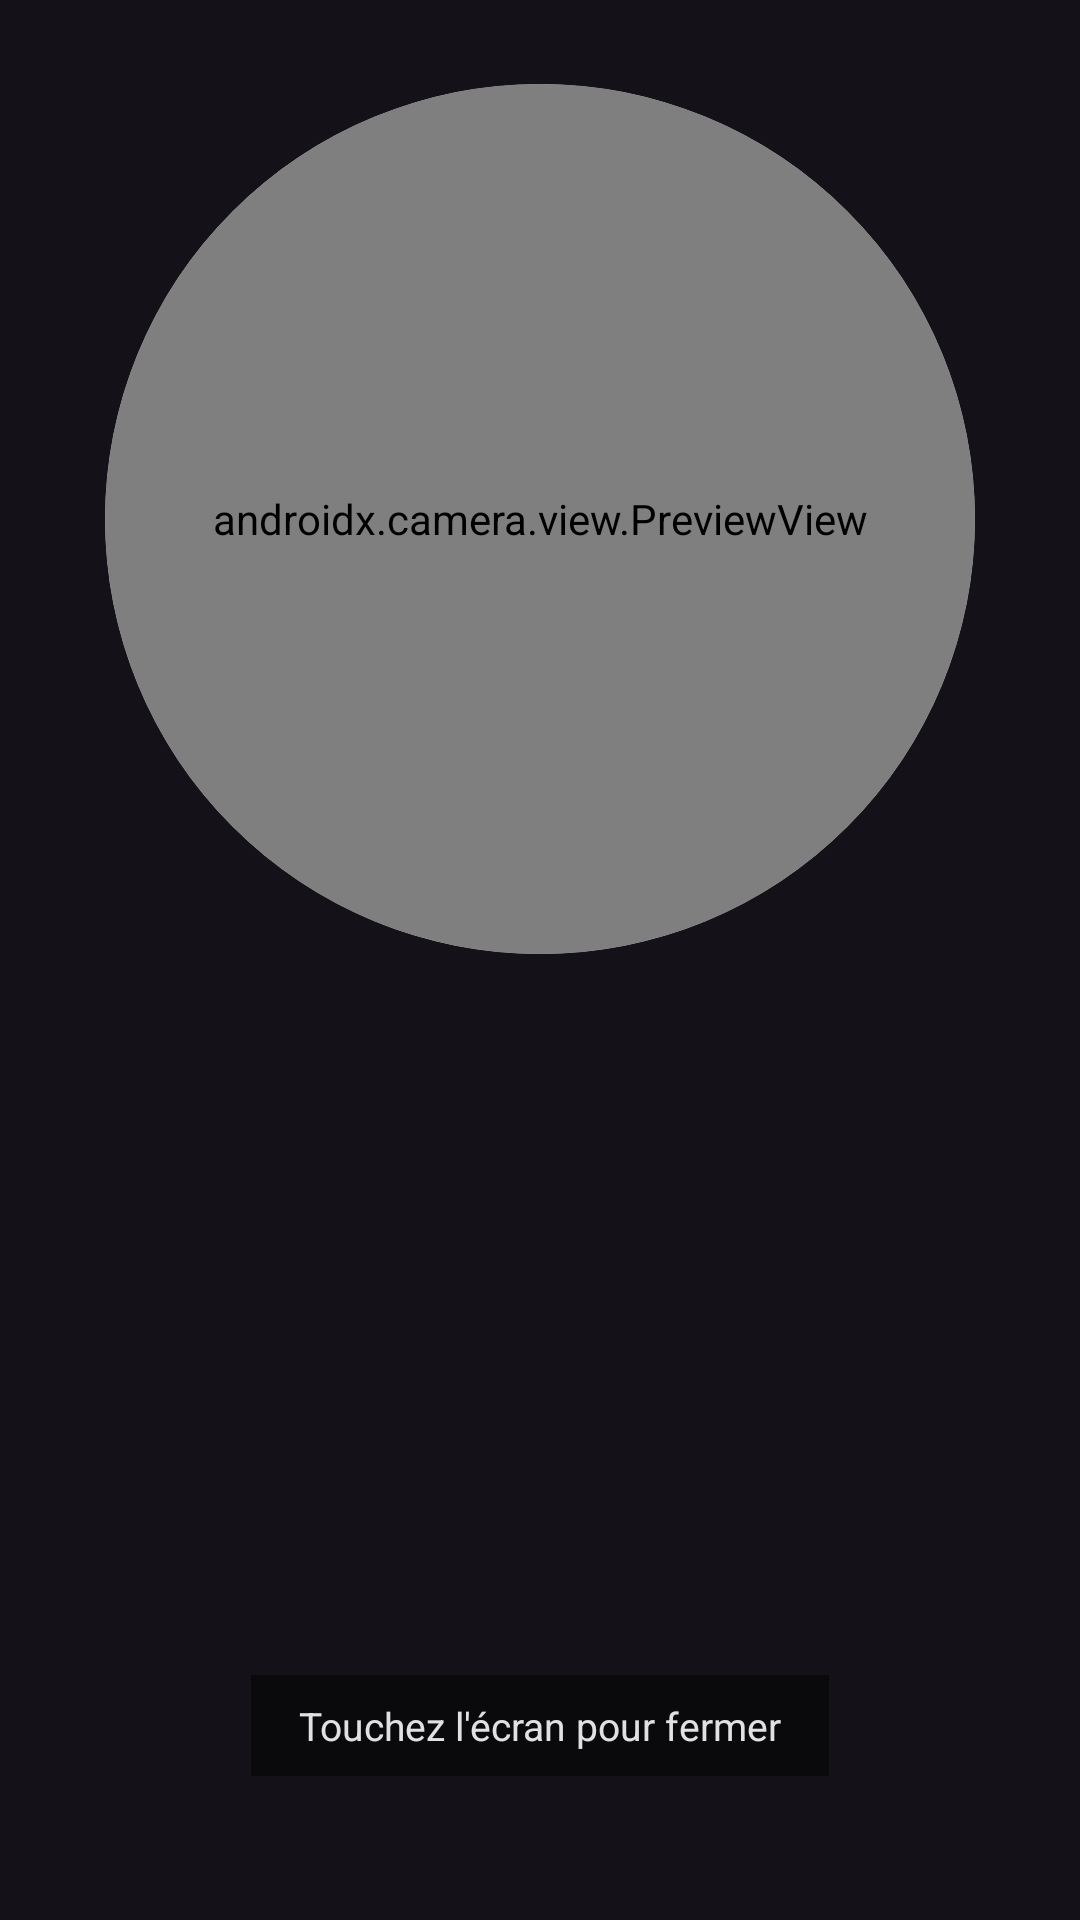

The Android layout XML behind this screen, and the referenced resources:
<!-- AndroidManifest.xml: application theme Theme.Material3.Dark.NoActionBar -->
<!-- res/layout/activity_mirror_lock.xml -->
<?xml version="1.0" encoding="utf-8"?>
<FrameLayout xmlns:android="http://schemas.android.com/apk/res/android"
    android:id="@+id/lockMirrorRoot"
    android:layout_width="match_parent"
    android:layout_height="match_parent">

    <FrameLayout
        android:id="@+id/circleMirrorCard"
        android:layout_width="290dp"
        android:layout_height="290dp"
        android:layout_gravity="top|center_horizontal"
        android:layout_marginTop="28dp"
        android:background="@drawable/bg_circle_mirror"
        android:clipToOutline="true"
        android:elevation="16dp">

        <androidx.camera.view.PreviewView
            android:id="@+id/lockPreviewView"
            android:layout_width="match_parent"
            android:layout_height="match_parent" />

    </FrameLayout>

    <TextView
        android:layout_width="wrap_content"
        android:layout_height="wrap_content"
        android:layout_gravity="bottom|center_horizontal"
        android:layout_marginBottom="48dp"
        android:background="#80000000"
        android:paddingHorizontal="16dp"
        android:paddingVertical="8dp"
        android:text="Touchez l'écran pour fermer"
        android:textColor="#E0FFFFFF"
        android:textSize="13sp" />

</FrameLayout>
<!-- resources referenced by this layout -->
<resources>
  <!-- drawable bg_circle_mirror (drawable) -->
  <?xml version="1.0" encoding="utf-8"?>
  <shape xmlns:android="http://schemas.android.com/apk/res/android"
      android:shape="oval">
      <solid android:color="#FF000000" />
      <stroke android:width="3dp" android:color="#DDFFFFFF" />
  </shape>
</resources>
